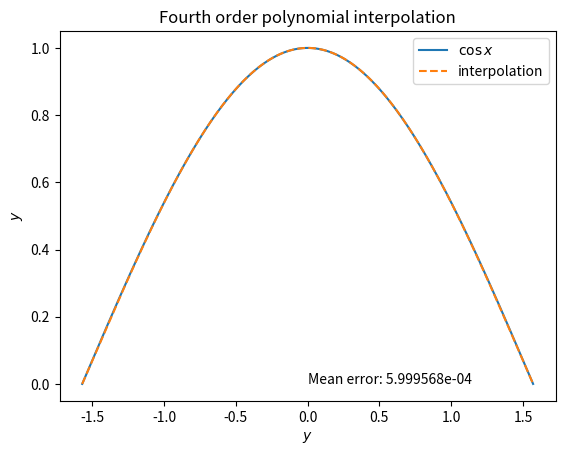
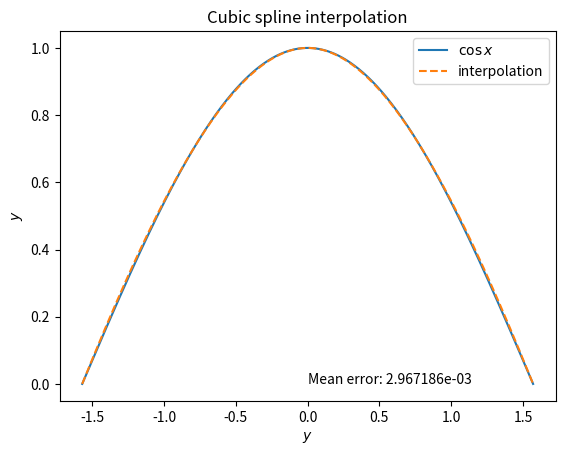
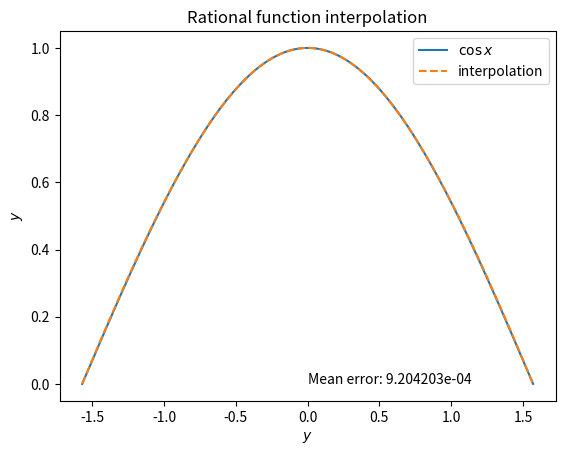

These figures' Python source, in order:
import numpy as np
import matplotlib.pyplot as plt
from scipy import interpolate


fun = np.cos
# evaluate function over 11 points to use for the interpolations
xsample = np.linspace(-np.pi/2, np.pi/2, 5)
ysample = fun(xsample)
#x array to plot the interpolations, truth
xeval = np.linspace(xsample[0]+1e-15, xsample[-1], 500)
ytruth = fun(xeval)

#polynomial interpolation (cubic polynomial over each interval)
# this part uses code copied and adapted from the lecture slides for the cubic polynomial (interpolate_integrate.pdf)
poly = np.polyfit(xsample, ysample, 4)
ypoly = np.polyval(poly, xeval) #evaluates the polynomial using coefficients poly

plt.figure()
plt.title('Fourth order polynomial interpolation')
plt.plot(xeval, ytruth, label = r'$\cos{x}$')
plt.plot(xeval, ypoly, '--', label='interpolation')
txt = 'Mean error: ' + "{:e}".format(np.mean(np.abs(ytruth-ypoly)))
plt.text(0, 0, txt)
plt.ylabel(r'$y$')
plt.xlabel(r'$y$')
plt.legend()

#cubic spline interpolation
spline = interpolate.CubicSpline(xsample, ysample)
yspline = spline(xeval)

plt.figure()
plt.title('Cubic spline interpolation')
plt.plot(xeval, ytruth, label = r'$\cos{x}$')
plt.plot(xeval, yspline, '--', label='interpolation')
txt = 'Mean error: ' + "{:e}".format(np.mean(np.abs(ytruth-yspline)))
plt.text(0, 0, txt)
plt.ylabel(r'$y$')
plt.xlabel(r'$y$')
plt.legend()

#rational function interpolation
# this part uses code directly copied from the lecture slides (interpolate_integrate.pdf)
def rat_eval(p, q, x):
    top=0
    for i in range(len(p)):
        top = top+p[i]*x**i
    bot=1
    for i in range(len(q)):
        bot = bot+q[i]*x**(i+1)
    return top/bot

def rat_fit(x, y, n, m):
    assert(len(x) == n+m-1)
    assert(len(y) == len(x))
    mat = np.zeros((n+m-1, n+m-1))
    for i in range(n):
        mat[:, i] = x**i
    for i in range(1, m):
        mat[:, i-1+n]=-y*x**i
    pars = np.dot(np.linalg.inv(mat), y)
    p = pars[:n]
    q = pars[n:]
    return p, q

n = 3
m = 3
p, q = rat_fit(xsample, ysample, n, m)
yrat = rat_eval(p, q, xeval)

plt.figure()
plt.title('Rational function interpolation')
plt.plot(xeval, ytruth, label = r'$\cos{x}$')
plt.plot(xeval, yrat, '--', label='interpolation')
txt = 'Mean error: ' + "{:e}".format(np.mean(np.abs(ytruth-yrat)))
plt.text(0, 0, txt)
plt.ylabel(r'$y$')
plt.xlabel(r'$y$')
plt.legend()
plt.show()
